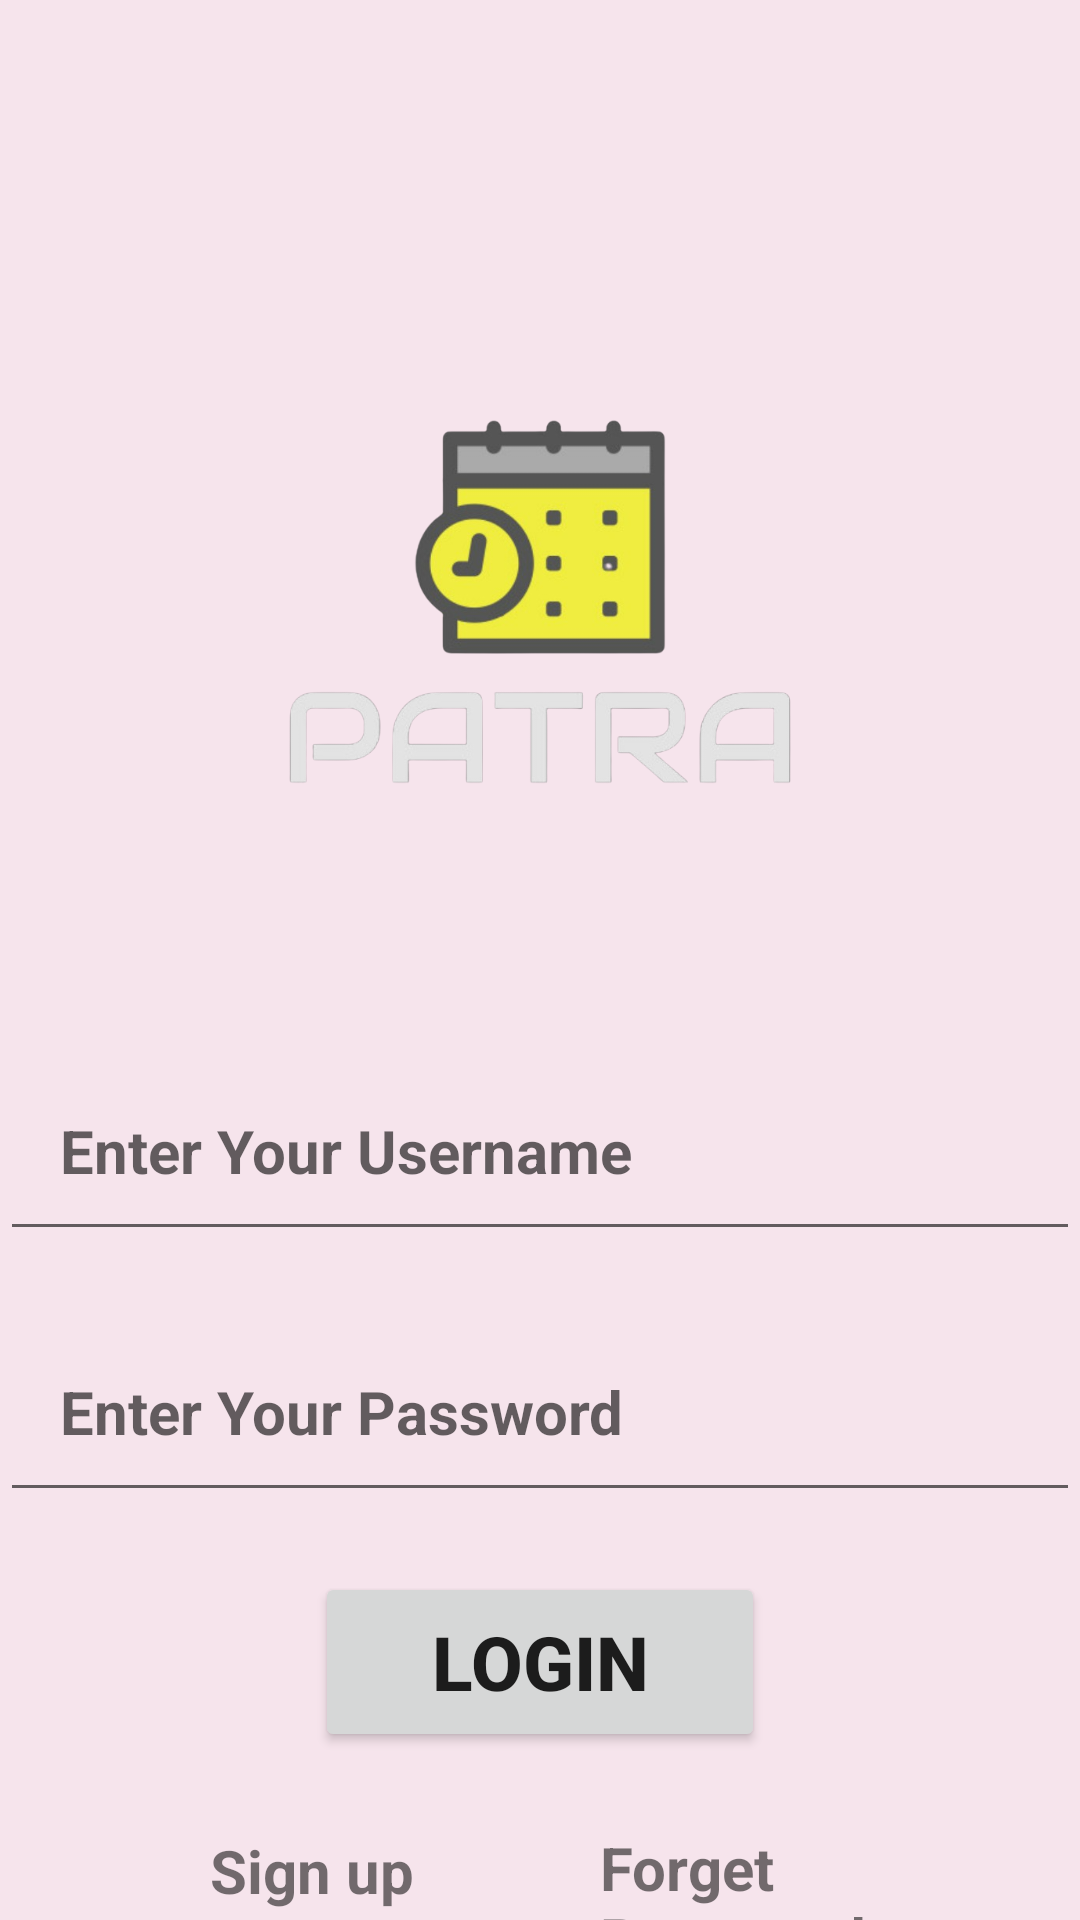

Here is an Android app screen rendered from its layout file. Give the layout XML and the strings, colors and styles it references.
<!-- AndroidManifest.xml: application theme Theme.Patra -->
<!-- res/layout/activity_main.xml -->
<?xml version="1.0" encoding="utf-8"?>
<RelativeLayout xmlns:android="http://schemas.android.com/apk/res/android"
    xmlns:app="http://schemas.android.com/apk/res-auto"
    xmlns:tools="http://schemas.android.com/tools"
    android:layout_width="match_parent"
    android:layout_height="match_parent"
    android:orientation="vertical"
    android:background="#f6e4ec"
    tools:context=".MainActivity">

    <ImageView
        android:layout_width="200dp"
        android:layout_height="200dp"
        android:src="@drawable/patra1"
        android:layout_centerHorizontal="true"
        android:layout_marginTop="100dp"
        android:contentDescription="@string/todo1" />


    <EditText
        android:id="@+id/etUserName"
        android:layout_width="match_parent"
        android:layout_height="wrap_content"
        android:hint="@string/enter_your_username"
        android:inputType="text"
        android:maxLines="1"
        android:autofillHints="emailAddress"
        android:layout_marginTop="350dp"
        android:textSize="20sp"
        android:padding="20dp"
        android:textStyle="bold"/>

    <EditText
        android:id="@+id/etPassword"
        android:layout_width="match_parent"
        android:layout_height="wrap_content"
        android:hint="@string/enter_your_password"
        android:autofillHints="Enter your Password"
        android:inputType="numberPassword"
        android:layout_below="@+id/etUserName"
        android:layout_marginTop="20dp"
        android:textSize="20sp"
        android:textStyle="bold"
        android:padding="20dp"/>

    <Button
        android:id="@+id/btnLogin"
        android:layout_width="150dp"
        android:layout_height="60dp"
        android:text="@string/login"
        android:textStyle="bold"
        android:layout_below="@+id/etPassword"
        android:layout_centerHorizontal="true"
        android:layout_marginTop="20dp"
        android:textColorHint="#dbece4"
        android:textSize="25sp"/>

    <TextView
        android:id="@+id/txtSingUp"
        android:layout_width="wrap_content"
        android:layout_height="wrap_content"
        android:layout_below="@+id/btnLogin"
        android:layout_marginStart="70dp"
        android:layout_marginTop="26dp"
        android:text="@string/sign_up"
        android:textSize="20sp"
        android:textStyle="bold" />

    <TextView
        android:layout_width="wrap_content"
        android:layout_height="wrap_content"
        android:layout_below="@+id/btnLogin"
        android:layout_marginEnd="40dp"
        android:layout_marginStart="200dp"
        android:layout_marginTop="25dp"
        android:text="@string/forget_password"
        android:textSize="20sp"
        android:textStyle="bold" />

</RelativeLayout>
<!-- resources referenced by this layout -->
<resources>
  <!-- drawable patra1: png bitmap (drawable, 129122 bytes) -->
  <string name="enter_your_password">Enter Your Password</string>
  <string name="enter_your_username">Enter Your Username</string>
  <string name="forget_password">Forget Password</string>
  <string name="login">Login</string>
  <string name="sign_up">Sign up</string>
  <string name="todo1">TODO</string>
  <style name="Theme.Patra" parent="Theme.MaterialComponents.DayNight.DarkActionBar">
          
          <item name="colorPrimary">@color/purple_500</item>
          <item name="colorPrimaryVariant">@color/purple_700</item>
          <item name="colorOnPrimary">@color/white</item>
          
          <item name="colorSecondary">@color/teal_200</item>
          <item name="colorSecondaryVariant">@color/teal_700</item>
          <item name="colorOnSecondary">@color/black</item>
          
          <item name="android:statusBarColor" tools:targetApi="21">?attr/colorPrimaryVariant</item>
          
      </style>
  <color name="purple_500">#FF6200EE</color>
  <color name="purple_700">#FF3700B3</color>
  <color name="white">#FFFFFFFF</color>
  <color name="teal_200">#FF03DAC5</color>
  <color name="teal_700">#FF018786</color>
  <color name="black">#FF000000</color>
</resources>
